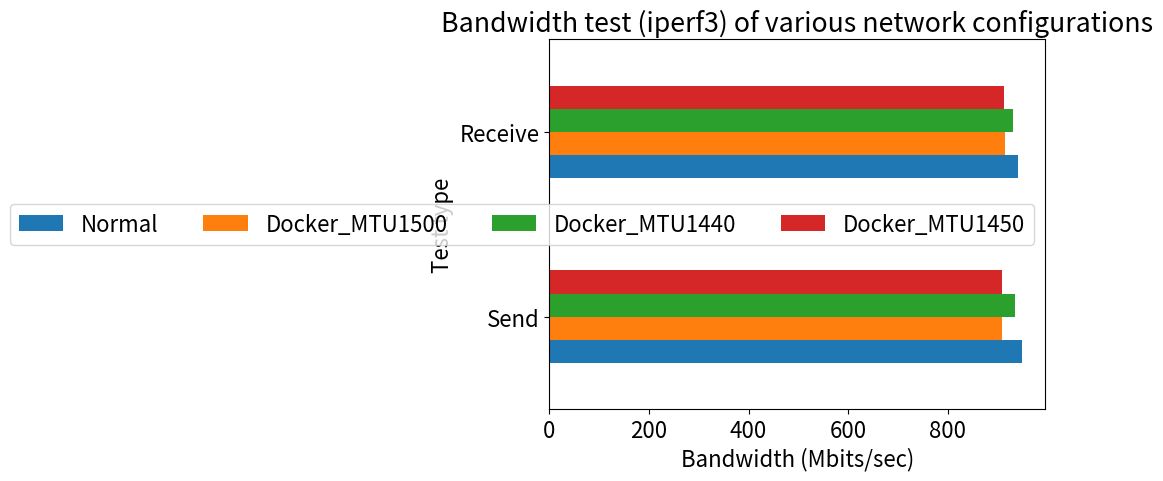

Write the Python code that produced this figure.
import matplotlib.pyplot as plt
import pandas as pd

plt.rcParams.update({'font.size': 16})


def iperf():
    dfPerf = pd.DataFrame([
        ["Send", 949, 910, 935, 910],
        ["Receive", 942, 916, 932, 913],
    ], columns=["Test type", "Normal", "Docker_MTU1500", "Docker_MTU1440", "Docker_MTU1450"])

    dfPerf.plot.barh(
        x="Test type", title="Bandwidth test (iperf3) of various network configurations")
    plt.xlabel("Bandwidth (Mbits/sec)")
    plt.legend(ncol=len(dfPerf.columns))
    plt.show()


def plotLoad():
    dfLoad = pd.DataFrame([
        ["Workload A", 28895, 22620, 24100, 24137,  24430],
        ["Workload B", 29728, 23948, 23972, 21973,  24870],
        ["Workload C", 28229, 23909, 23619, 23189,  24124]],
        columns=["Workloads", "Normal", "Docker MTU1500", "Docker MTU1340", "Docker MTU1450",  "Docker MTU1440"])

    print(dfLoad)
    dfLoad.plot.barh(x="Workloads",
                     title="Load throughput of various configurations of standalone MongoDB instances")
    plt.legend(ncol=len(dfLoad.columns))
    plt.xlabel("Throughput ops/sec")
    plt.show()


def plotLoadInitial():
    dfLoad = pd.DataFrame([
        ["Workload A", 28895, 22620],
        ["Workload B", 29728, 23948],
        ["Workload C", 28229, 23909]],
        columns=["Workloads", "Normal", "Docker MTU1500"]
    )
    dfLoad.plot.barh(x="Workloads",
                     title="Initial Load Throughput of standalone MongoDB instance (Normal vs. Standard Docker)")
    plt.legend(ncol=len(dfLoad.columns))
    plt.xlabel("Throughput (ops/sec)")
    plt.show()


def plotRunInitial():
    dfRun = pd.DataFrame([
        ["Workload A", 28040, 22022],
        ["Workload B", 27269, 24438],
        ["Workload C", 27327, 25341]],
        columns=["Workloads", "Normal", "Docker MTU1500"]
    )
    dfRun.plot.barh(x="Workloads",
                    title="Initial Run Throughput of standalone MongoDB instance (Normal vs. Standard Docker)")
    plt.legend(ncol=len(dfRun.columns))
    plt.xlabel("Throughput (ops/sec)")
    plt.show()
    pass


def plotRun():
    dfRun = pd.DataFrame([
        ["Workload A", 28040, 22022, 22322, 25176,  26965],
        ["Workload B", 27269, 24438, 23485, 22929,  26688],
        ["Workload C", 27327, 25341, 25104, 25433,  26839]],
        columns=["Workloads", "Normal", "Docker MTU1500", "Docker MTU1340", "Docker MTU1450", "Docker MTU1440"])

    print(dfRun)

    dfRun.plot.barh(
        x="Workloads", title="Run throughput of various configurations of standalone MongoDB instances")

    plt.legend(ncol=len(dfRun.columns))
    plt.xlabel("Throughput ops/sec")
    plt.show()


# plotLoad()
# plotRun()

iperf()
